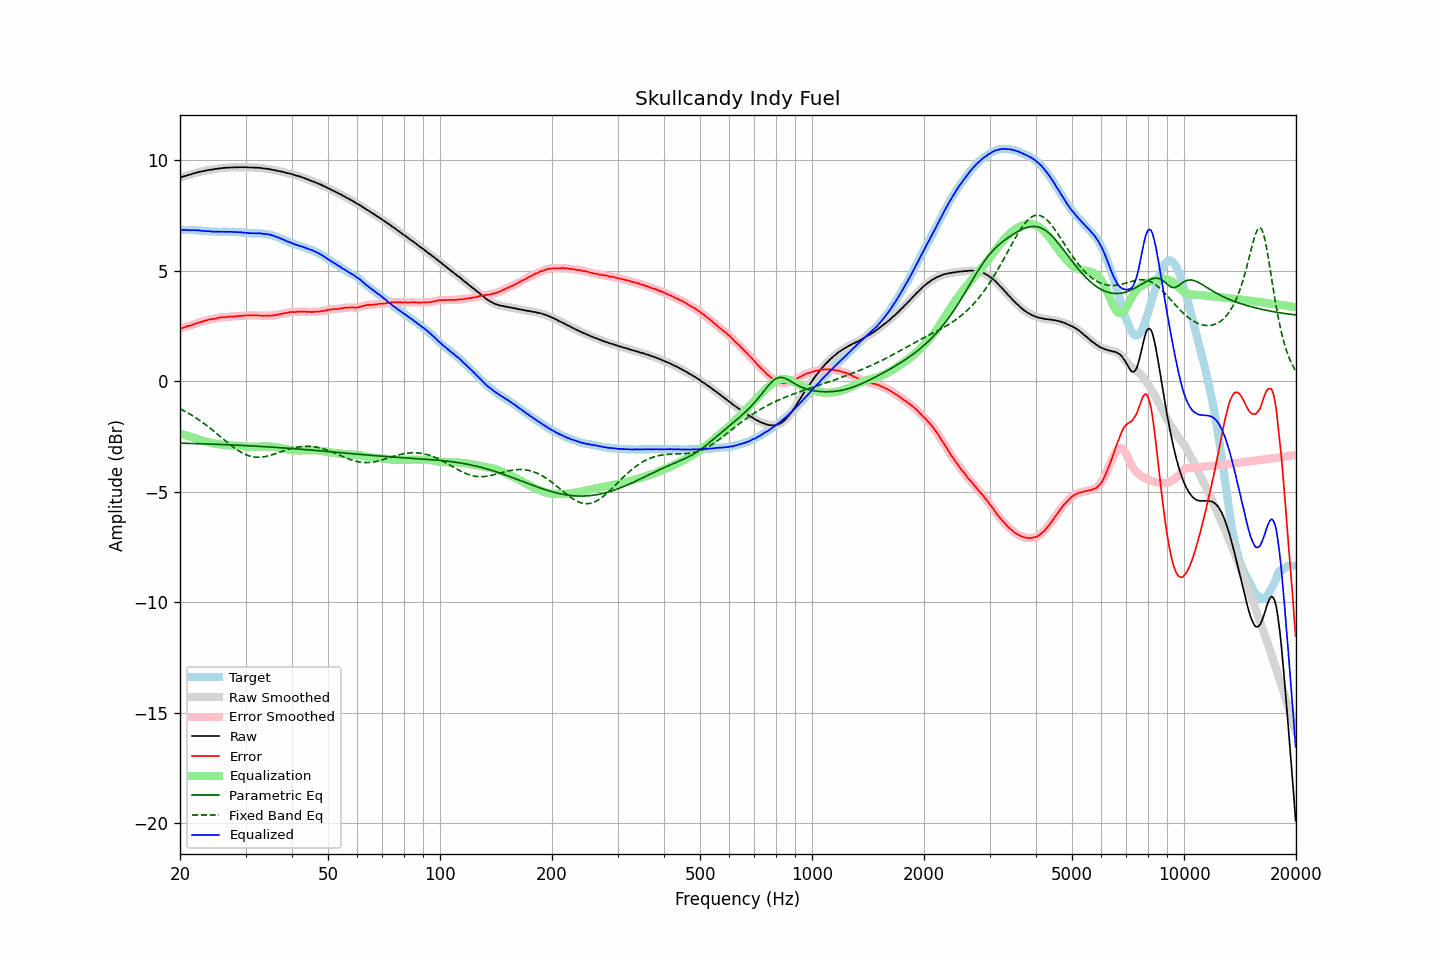

Source data for this figure (header and first rows):
frequency, raw, error, smoothed, error_smoothed, equalization, parametric_eq, fixed_band_eq, equalized_raw, equalized_smoothed, target
20.00, 9.20, 2.37, 9.20, 2.36, -2.37, -2.81, -1.25, 6.84, 6.84, 6.84
20.20, 9.22, 2.39, 9.23, 2.39, -2.39, -2.81, -1.29, 6.83, 6.84, 6.84
20.40, 9.25, 2.42, 9.25, 2.42, -2.41, -2.81, -1.33, 6.84, 6.84, 6.84
20.61, 9.27, 2.44, 9.28, 2.44, -2.44, -2.81, -1.37, 6.84, 6.84, 6.84
20.81, 9.29, 2.47, 9.30, 2.47, -2.46, -2.82, -1.41, 6.83, 6.84, 6.83
21.02, 9.32, 2.50, 9.32, 2.49, -2.49, -2.82, -1.45, 6.84, 6.83, 6.83
21.23, 9.33, 2.51, 9.34, 2.51, -2.51, -2.82, -1.49, 6.83, 6.83, 6.83
21.44, 9.35, 2.52, 9.36, 2.53, -2.53, -2.82, -1.53, 6.82, 6.83, 6.84
21.66, 9.38, 2.56, 9.38, 2.55, -2.56, -2.83, -1.58, 6.83, 6.82, 6.83
21.87, 9.40, 2.58, 9.40, 2.58, -2.58, -2.83, -1.62, 6.83, 6.83, 6.83
22.09, 9.42, 2.61, 9.43, 2.61, -2.60, -2.83, -1.67, 6.82, 6.82, 6.82
22.31, 9.44, 2.63, 9.44, 2.63, -2.63, -2.83, -1.72, 6.82, 6.82, 6.82
22.54, 9.46, 2.66, 9.46, 2.65, -2.65, -2.83, -1.77, 6.81, 6.81, 6.81
22.76, 9.47, 2.67, 9.48, 2.67, -2.67, -2.84, -1.82, 6.80, 6.80, 6.81
22.99, 9.49, 2.70, 9.49, 2.69, -2.70, -2.84, -1.87, 6.80, 6.80, 6.80
23.22, 9.50, 2.72, 9.51, 2.71, -2.72, -2.84, -1.92, 6.79, 6.79, 6.79
23.45, 9.52, 2.74, 9.52, 2.74, -2.74, -2.84, -1.98, 6.79, 6.79, 6.79
23.69, 9.53, 2.76, 9.54, 2.76, -2.76, -2.85, -2.03, 6.78, 6.78, 6.78
23.92, 9.55, 2.79, 9.55, 2.78, -2.77, -2.85, -2.09, 6.78, 6.78, 6.77
24.16, 9.56, 2.80, 9.56, 2.79, -2.79, -2.85, -2.15, 6.77, 6.77, 6.77
24.40, 9.56, 2.80, 9.57, 2.80, -2.81, -2.85, -2.21, 6.76, 6.77, 6.77
24.65, 9.58, 2.82, 9.58, 2.81, -2.82, -2.86, -2.26, 6.76, 6.76, 6.77
24.89, 9.59, 2.83, 9.59, 2.83, -2.84, -2.86, -2.32, 6.76, 6.76, 6.77
25.14, 9.60, 2.85, 9.61, 2.85, -2.85, -2.86, -2.39, 6.76, 6.76, 6.76
25.39, 9.61, 2.87, 9.61, 2.86, -2.86, -2.87, -2.45, 6.76, 6.76, 6.75
25.65, 9.62, 2.88, 9.63, 2.88, -2.87, -2.87, -2.51, 6.76, 6.76, 6.75
25.91, 9.63, 2.89, 9.63, 2.88, -2.88, -2.87, -2.57, 6.76, 6.75, 6.75
26.16, 9.64, 2.89, 9.64, 2.89, -2.89, -2.87, -2.63, 6.76, 6.75, 6.76
26.43, 9.64, 2.89, 9.65, 2.89, -2.89, -2.88, -2.69, 6.75, 6.75, 6.76
26.69, 9.65, 2.90, 9.65, 2.90, -2.90, -2.88, -2.75, 6.75, 6.75, 6.76
26.96, 9.65, 2.91, 9.66, 2.91, -2.90, -2.88, -2.81, 6.75, 6.75, 6.75
27.23, 9.66, 2.92, 9.66, 2.91, -2.91, -2.89, -2.87, 6.76, 6.75, 6.75
27.50, 9.66, 2.92, 9.67, 2.91, -2.91, -2.89, -2.92, 6.75, 6.75, 6.75
27.77, 9.66, 2.91, 9.67, 2.92, -2.92, -2.89, -2.98, 6.75, 6.75, 6.76
28.05, 9.67, 2.93, 9.67, 2.92, -2.92, -2.90, -3.03, 6.75, 6.74, 6.75
28.33, 9.66, 2.93, 9.67, 2.93, -2.93, -2.90, -3.08, 6.73, 6.74, 6.74
28.62, 9.67, 2.95, 9.67, 2.94, -2.94, -2.90, -3.13, 6.74, 6.74, 6.73
28.90, 9.67, 2.94, 9.67, 2.94, -2.94, -2.91, -3.18, 6.73, 6.73, 6.74
29.19, 9.67, 2.95, 9.68, 2.95, -2.95, -2.91, -3.22, 6.73, 6.73, 6.73
29.48, 9.67, 2.96, 9.68, 2.95, -2.96, -2.91, -3.26, 6.72, 6.72, 6.72
29.78, 9.67, 2.97, 9.67, 2.96, -2.96, -2.92, -3.30, 6.71, 6.71, 6.71
30.08, 9.67, 2.97, 9.67, 2.97, -2.97, -2.92, -3.33, 6.71, 6.71, 6.71
30.38, 9.66, 2.97, 9.67, 2.97, -2.97, -2.92, -3.36, 6.70, 6.70, 6.70
30.68, 9.66, 2.98, 9.67, 2.97, -2.97, -2.93, -3.38, 6.69, 6.69, 6.69
30.99, 9.66, 2.98, 9.66, 2.97, -2.97, -2.93, -3.41, 6.69, 6.69, 6.69
31.30, 9.66, 2.98, 9.66, 2.98, -2.97, -2.94, -3.42, 6.69, 6.69, 6.69
31.61, 9.65, 2.97, 9.66, 2.97, -2.97, -2.94, -3.43, 6.68, 6.69, 6.69
31.93, 9.65, 2.98, 9.65, 2.97, -2.97, -2.94, -3.44, 6.68, 6.68, 6.68
32.24, 9.65, 2.97, 9.65, 2.97, -2.97, -2.95, -3.45, 6.69, 6.68, 6.69
32.57, 9.64, 2.97, 9.65, 2.97, -2.96, -2.95, -3.45, 6.68, 6.68, 6.68
32.89, 9.64, 2.97, 9.64, 2.96, -2.96, -2.96, -3.45, 6.68, 6.68, 6.68
33.22, 9.63, 2.96, 9.63, 2.96, -2.96, -2.96, -3.44, 6.68, 6.67, 6.68
33.55, 9.61, 2.95, 9.62, 2.95, -2.96, -2.97, -3.43, 6.66, 6.66, 6.67
33.89, 9.61, 2.96, 9.61, 2.95, -2.96, -2.97, -3.42, 6.66, 6.66, 6.66
34.23, 9.60, 2.97, 9.60, 2.96, -2.96, -2.97, -3.40, 6.65, 6.65, 6.64
34.57, 9.59, 2.96, 9.60, 2.96, -2.96, -2.98, -3.38, 6.64, 6.64, 6.64
34.92, 9.58, 2.97, 9.58, 2.96, -2.96, -2.98, -3.36, 6.62, 6.62, 6.62
35.27, 9.56, 2.96, 9.57, 2.96, -2.97, -2.99, -3.34, 6.60, 6.60, 6.61
35.62, 9.55, 2.98, 9.55, 2.97, -2.97, -2.99, -3.32, 6.58, 6.58, 6.58
35.97, 9.53, 2.98, 9.54, 2.98, -2.98, -3.00, -3.30, 6.55, 6.55, 6.56
... 635 more rows
